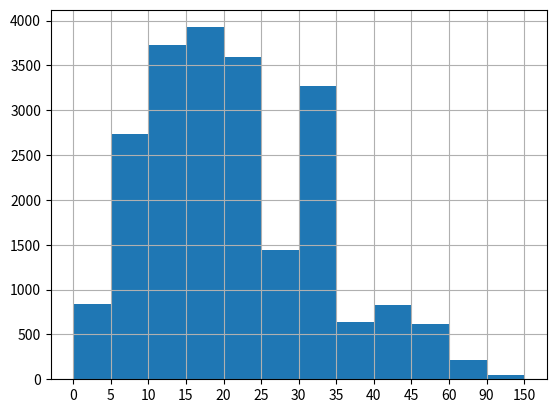

Python code for this plot:
from matplotlib import pyplot as plt
from matplotlib import font_manager

# 绘制条形图
interval = [0, 5, 10, 15, 20, 25, 30, 35, 40, 45, 60, 90, 150]
width = [5, 5, 5, 5, 5, 5, 5, 5, 5, 15, 30, 60]
quantity = [836, 2737, 3723, 3926, 3596, 1438, 3273, 642, 824, 613, 215, 47]
print(len(interval), len(width), len(quantity))
plt.bar(range(12), quantity, width = 1)          # 注意width设为1和width结果不同
x = [i - 0.5 for i in range(13)]
plt.xticks(x, interval)
plt.grid()
plt.show()
